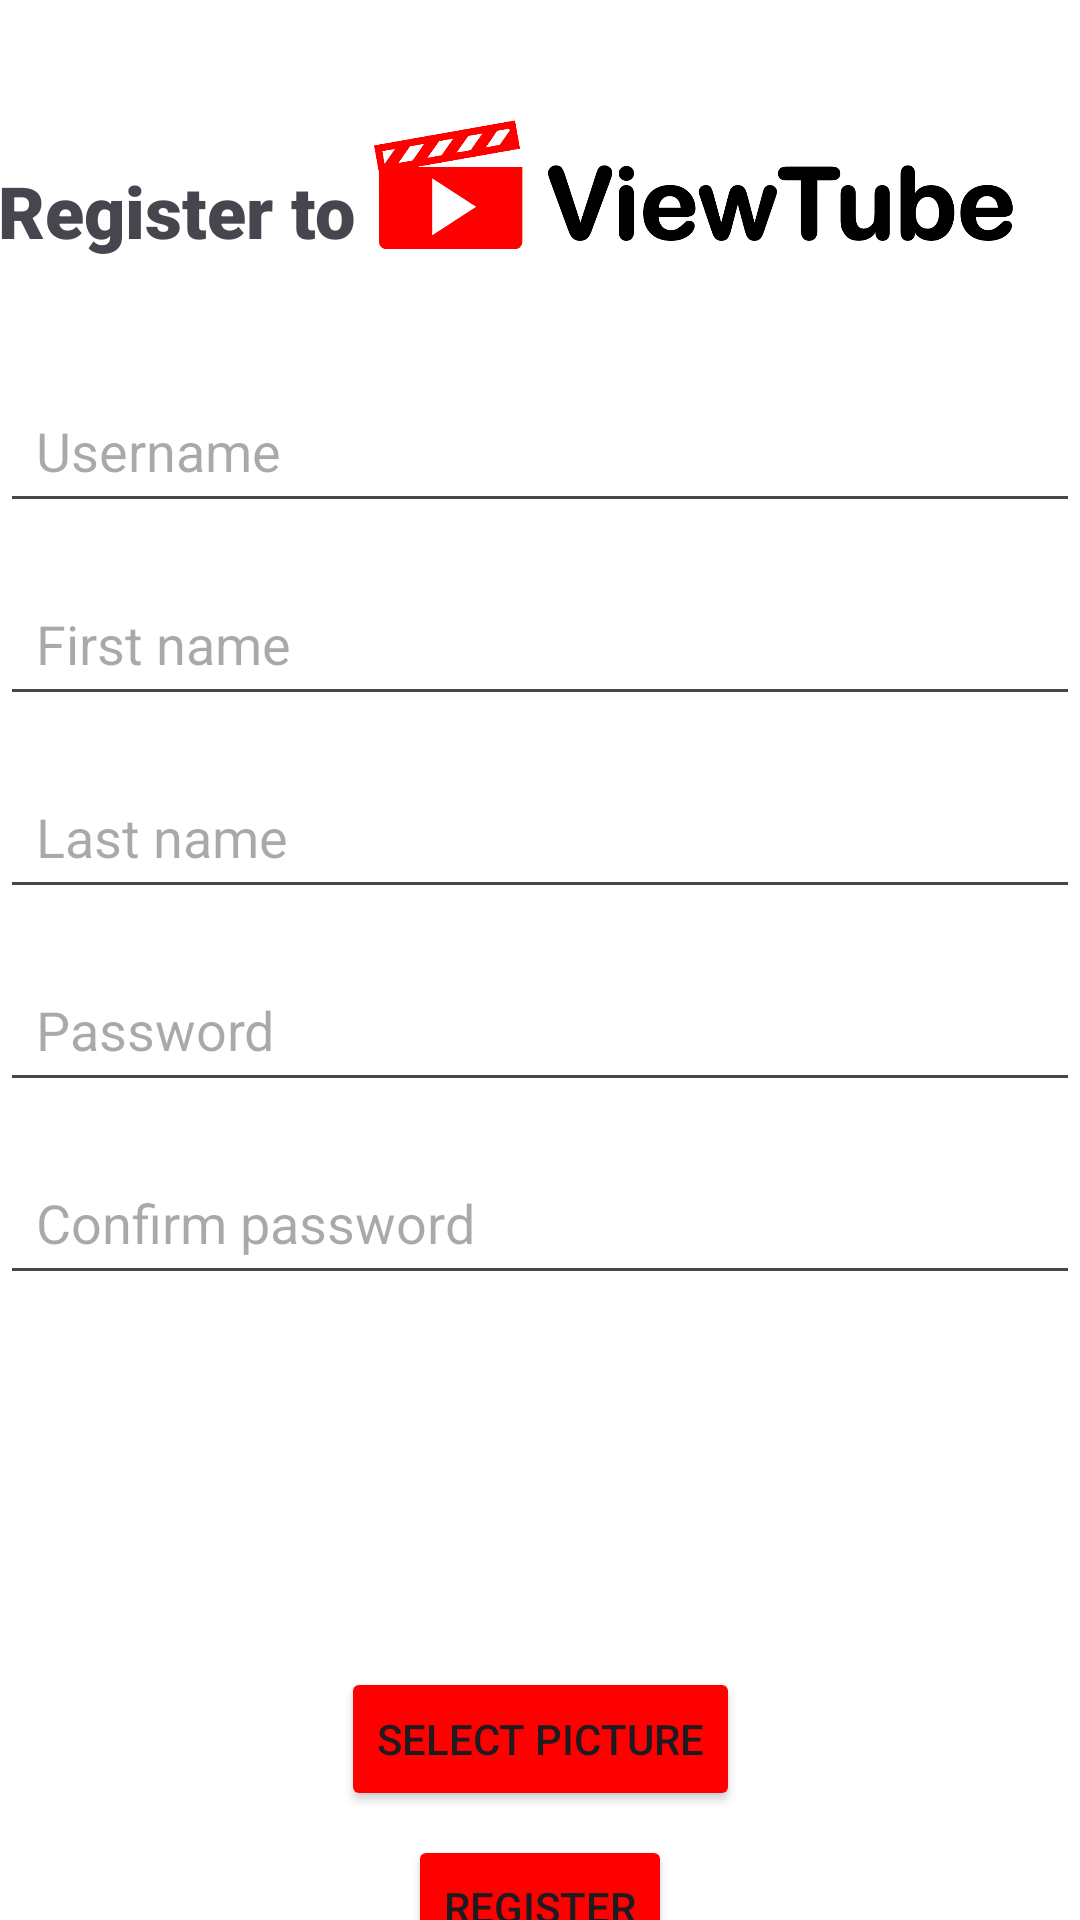

Layout XML and referenced resources for this Android screen:
<!-- AndroidManifest.xml: application theme Theme.ViewTube -->
<!-- res/layout/activity_register.xml -->
<?xml version="1.0" encoding="utf-8"?>
<androidx.constraintlayout.widget.ConstraintLayout xmlns:android="http://schemas.android.com/apk/res/android"
    xmlns:app="http://schemas.android.com/apk/res-auto"
    xmlns:tools="http://schemas.android.com/tools"
    android:layout_width="match_parent"
    android:layout_height="match_parent"
    android:background="@color/white"
    tools:context=".activities.RegisterActivity">

    <androidx.core.widget.NestedScrollView
        android:layout_width="match_parent"
        android:layout_height="match_parent"
        app:layout_constraintTop_toTopOf="parent"
        app:layout_constraintBottom_toBottomOf="parent"
        app:layout_constraintStart_toStartOf="parent"
        app:layout_constraintEnd_toEndOf="parent">

        <androidx.constraintlayout.widget.ConstraintLayout
            android:layout_width="match_parent"
            android:layout_height="wrap_content">

            <androidx.constraintlayout.widget.ConstraintLayout
                android:id="@+id/frameLayout"
                android:layout_width="wrap_content"
                android:layout_height="80dp"
                android:layout_marginTop="30dp"
                app:layout_constraintBottom_toTopOf="@id/username"
                app:layout_constraintEnd_toEndOf="parent"
                app:layout_constraintStart_toStartOf="parent"
                app:layout_constraintTop_toTopOf="parent">

                <TextView
                    android:id="@+id/register_text"
                    android:layout_width="wrap_content"
                    android:layout_height="wrap_content"
                    android:fontFamily="sans-serif-black"
                    android:gravity="center"
                    android:text="@string/register_to"
                    android:textSize="24sp"
                    android:textStyle="bold"
                    app:layout_constraintBottom_toBottomOf="parent"
                    app:layout_constraintEnd_toStartOf="@+id/logo"
                    app:layout_constraintHorizontal_bias="0.5"
                    app:layout_constraintHorizontal_chainStyle="packed"
                    app:layout_constraintStart_toStartOf="parent"
                    app:layout_constraintTop_toTopOf="parent" />

                <ImageView
                    android:id="@+id/logo"
                    android:layout_width="243dp"
                    android:layout_height="74dp"
                    app:layout_constraintBottom_toBottomOf="parent"
                    app:layout_constraintEnd_toEndOf="parent"
                    app:layout_constraintHorizontal_bias="0.5"
                    app:layout_constraintStart_toEndOf="@+id/register_text"
                    app:layout_constraintTop_toTopOf="parent"
                    app:srcCompat="@drawable/logo" />

            </androidx.constraintlayout.widget.ConstraintLayout>

            <EditText
                android:id="@+id/username"
                android:layout_width="0dp"
                android:layout_height="wrap_content"
                android:layout_marginTop="16dp"
                android:hint="@string/username"
                android:padding="12dp"
                android:text=""
                app:layout_constraintEnd_toEndOf="parent"
                app:layout_constraintStart_toStartOf="parent"
                app:layout_constraintTop_toBottomOf="@id/frameLayout" />

            <EditText
                android:id="@+id/firstName"
                android:layout_width="0dp"
                android:layout_height="wrap_content"
                android:layout_marginTop="16dp"
                android:hint="@string/first_name"
                android:padding="12dp"
                android:text=""
                app:layout_constraintEnd_toEndOf="parent"
                app:layout_constraintStart_toStartOf="parent"
                app:layout_constraintTop_toBottomOf="@id/username" />

            <EditText
                android:id="@+id/lastName"
                android:layout_width="0dp"
                android:layout_height="wrap_content"
                android:layout_marginTop="16dp"
                android:hint="@string/last_name"
                android:padding="12dp"
                android:text=""
                app:layout_constraintEnd_toEndOf="parent"
                app:layout_constraintStart_toStartOf="parent"
                app:layout_constraintTop_toBottomOf="@id/firstName" />

            <EditText
                android:id="@+id/password"
                android:layout_width="0dp"
                android:layout_height="wrap_content"
                android:layout_marginTop="16dp"
                android:hint="@string/password"
                android:inputType="textPassword"
                android:padding="12dp"
                android:text=""
                app:layout_constraintEnd_toEndOf="parent"
                app:layout_constraintStart_toStartOf="parent"
                app:layout_constraintTop_toBottomOf="@id/lastName" />

            <EditText
                android:id="@+id/confirm_password"
                android:layout_width="0dp"
                android:layout_height="wrap_content"
                android:layout_marginTop="16dp"
                android:hint="@string/confirm_password"
                android:inputType="textPassword"
                android:padding="12dp"
                android:text=""
                app:layout_constraintEnd_toEndOf="parent"
                app:layout_constraintStart_toStartOf="parent"
                app:layout_constraintTop_toBottomOf="@id/password" />

            
            <ImageView
                android:id="@+id/profile_picture"
                android:layout_width="100dp"
                android:layout_height="100dp"
                android:layout_marginTop="16dp"
                android:contentDescription="@string/profile_picture"
                android:scaleType="centerCrop"
                app:layout_constraintEnd_toEndOf="parent"
                app:layout_constraintHorizontal_bias="0.5"
                app:layout_constraintStart_toStartOf="parent"
                app:layout_constraintTop_toBottomOf="@id/confirm_password"
                app:srcCompat="@drawable/ic_profile_placeholder" />

            <Button
                android:id="@+id/select_picture_button"
                android:backgroundTint="@color/red"
                android:layout_width="wrap_content"
                android:layout_height="wrap_content"
                android:layout_marginTop="8dp"
                android:text="@string/select_picture"
                app:layout_constraintEnd_toEndOf="parent"
                app:layout_constraintHorizontal_bias="0.5"
                app:layout_constraintStart_toStartOf="parent"
                app:layout_constraintTop_toBottomOf="@id/profile_picture" />

            <Button
                android:id="@+id/register"
                android:backgroundTint="@color/red"
                android:layout_width="wrap_content"
                android:layout_height="wrap_content"
                android:layout_marginTop="8dp"
                android:padding="12dp"
                android:text="@string/register"
                app:layout_constraintEnd_toEndOf="parent"
                app:layout_constraintStart_toStartOf="parent"
                app:layout_constraintTop_toBottomOf="@id/select_picture_button" />

        </androidx.constraintlayout.widget.ConstraintLayout>

    </androidx.core.widget.NestedScrollView>
</androidx.constraintlayout.widget.ConstraintLayout>
<!-- resources referenced by this layout -->
<resources>
  <color name="red">#FF0000</color>
  <color name="white">#FFFFFFFF</color>
  <!-- drawable logo: png bitmap (drawable, 30929 bytes) -->
  <string name="confirm_password">Confirm password</string>
  <string name="first_name">First name</string>
  <string name="last_name">Last name</string>
  <string name="password">Password</string>
  <string name="profile_picture">Profile Picture</string>
  <string name="register">Register</string>
  <string name="register_to">Register to</string>
  <string name="select_picture">Select Picture</string>
  <string name="username">Username</string>
  <style name="Theme.ViewTube" parent="Base.Theme.ViewTube" />
  <style name="Base.Theme.ViewTube" parent="Theme.Material3.DayNight.NoActionBar">
          <item name="colorPrimary">@color/exo_unplayed_color</item>
          <item name="colorAccent">@color/colorAccent</item>
      </style>
  <color name="exo_unplayed_color">#CCCCCC</color>
  <color name="colorAccent">#FF4081</color>
</resources>
